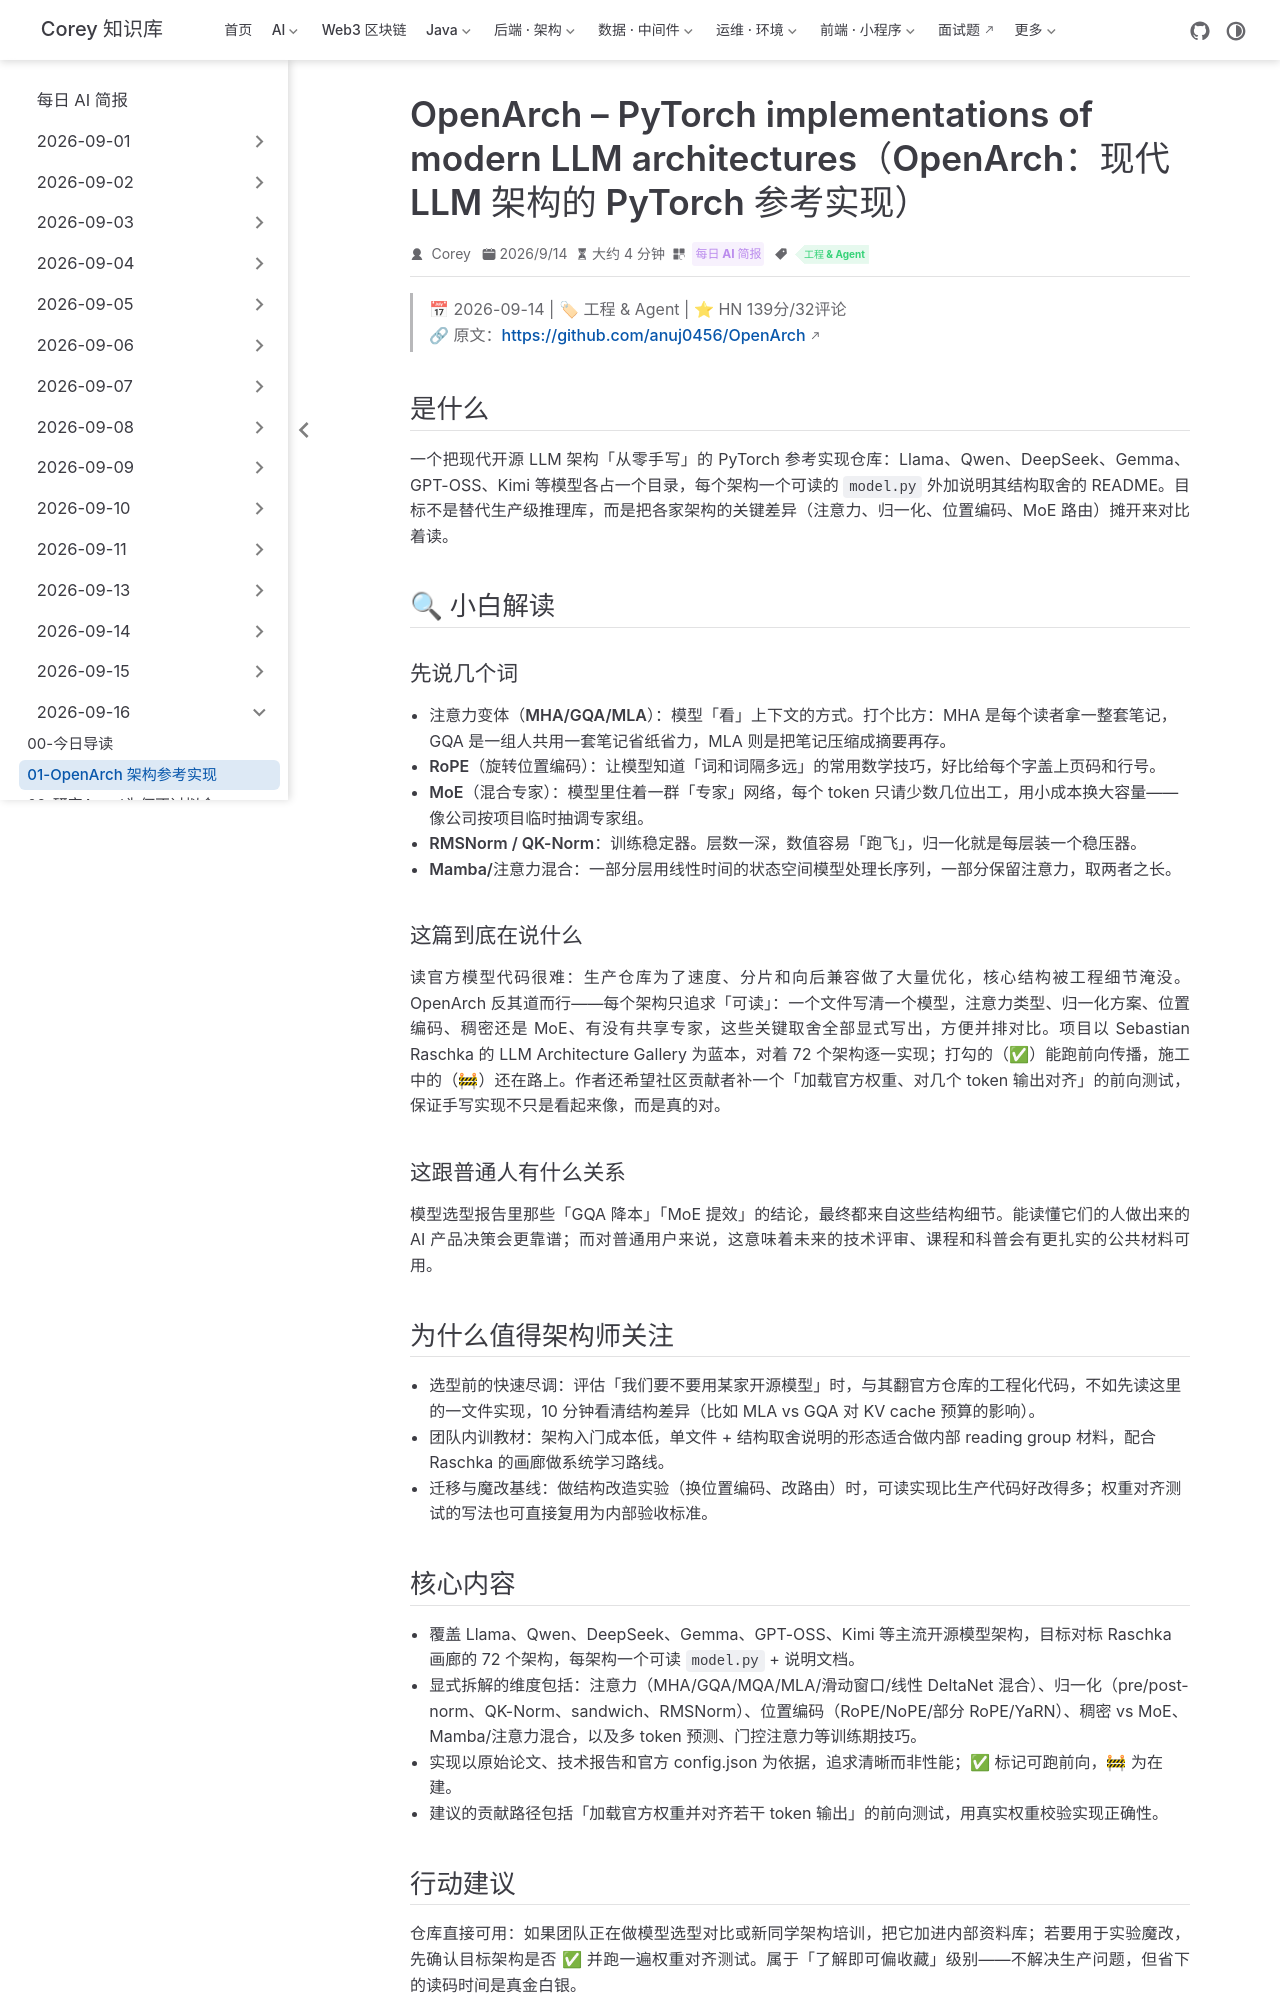

repository: code-corey/code-corey.github.io · page: News/2026-09-16/01-openarch-llm-architectures-pytorch.html · generator: jekyll

---
title: "OpenArch – PyTorch implementations of modern LLM architectures（OpenArch：现代 LLM 架构的 PyTorch 参考实现）"
shortTitle: "OpenArch 架构参考实现"
sidebarGroup: "2026-09-16"
order: 1
date: 2026-09-14
category:
  - "每日 AI 简报"
tag:
  - "工程 & Agent"
description: "把 Llama、Qwen、DeepSeek、Gemma、GPT-OSS、Kimi 等现代开源 LLM 架构逐个用 PyTorch 从零重写，每个架构一个可读文件，对照 Sebastian Raschka 架构画廊的 72 个目标架构。HN 139分/32评论。"
---

# OpenArch – PyTorch implementations of modern LLM architectures（OpenArch：现代 LLM 架构的 PyTorch 参考实现）

> 📅 2026-09-14 | 🏷 工程 & Agent | ⭐ HN 139分/32评论
> 🔗 原文：https://github.com/anuj0456/OpenArch

## 是什么

一个把现代开源 LLM 架构「从零手写」的 PyTorch 参考实现仓库：Llama、Qwen、DeepSeek、Gemma、GPT-OSS、Kimi 等模型各占一个目录，每个架构一个可读的 `model.py` 外加说明其结构取舍的 README。目标不是替代生产级推理库，而是把各家架构的关键差异（注意力、归一化、位置编码、MoE 路由）摊开来对比着读。

## 🔍 小白解读

### 先说几个词

- **注意力变体（MHA/GQA/MLA）**：模型「看」上下文的方式。打个比方：MHA 是每个读者拿一整套笔记，GQA 是一组人共用一套笔记省纸省力，MLA 则是把笔记压缩成摘要再存。
- **RoPE（旋转位置编码）**：让模型知道「词和词隔多远」的常用数学技巧，好比给每个字盖上页码和行号。
- **MoE（混合专家）**：模型里住着一群「专家」网络，每个 token 只请少数几位出工，用小成本换大容量——像公司按项目临时抽调专家组。
- **RMSNorm / QK-Norm**：训练稳定器。层数一深，数值容易「跑飞」，归一化就是每层装一个稳压器。
- **Mamba/注意力混合**：一部分层用线性时间的状态空间模型处理长序列，一部分保留注意力，取两者之长。

### 这篇到底在说什么

读官方模型代码很难：生产仓库为了速度、分片和向后兼容做了大量优化，核心结构被工程细节淹没。OpenArch 反其道而行——每个架构只追求「可读」：一个文件写清一个模型，注意力类型、归一化方案、位置编码、稠密还是 MoE、有没有共享专家，这些关键取舍全部显式写出，方便并排对比。项目以 Sebastian Raschka 的 LLM Architecture Gallery 为蓝本，对着 72 个架构逐一实现；打勾的（✅）能跑前向传播，施工中的（🚧）还在路上。作者还希望社区贡献者补一个「加载官方权重、对几个 token 输出对齐」的前向测试，保证手写实现不只是看起来像，而是真的对。

### 这跟普通人有什么关系

模型选型报告里那些「GQA 降本」「MoE 提效」的结论，最终都来自这些结构细节。能读懂它们的人做出来的 AI 产品决策会更靠谱；而对普通用户来说，这意味着未来的技术评审、课程和科普会有更扎实的公共材料可用。

## 为什么值得架构师关注

- **选型前的快速尽调**：评估「我们要不要用某家开源模型」时，与其翻官方仓库的工程化代码，不如先读这里的一文件实现，10 分钟看清结构差异（比如 MLA vs GQA 对 KV cache 预算的影响）。
- **团队内训教材**：架构入门成本低，单文件 + 结构取舍说明的形态适合做内部 reading group 材料，配合 Raschka 的画廊做系统学习路线。
- **迁移与魔改基线**：做结构改造实验（换位置编码、改路由）时，可读实现比生产代码好改得多；权重对齐测试的写法也可直接复用为内部验收标准。
